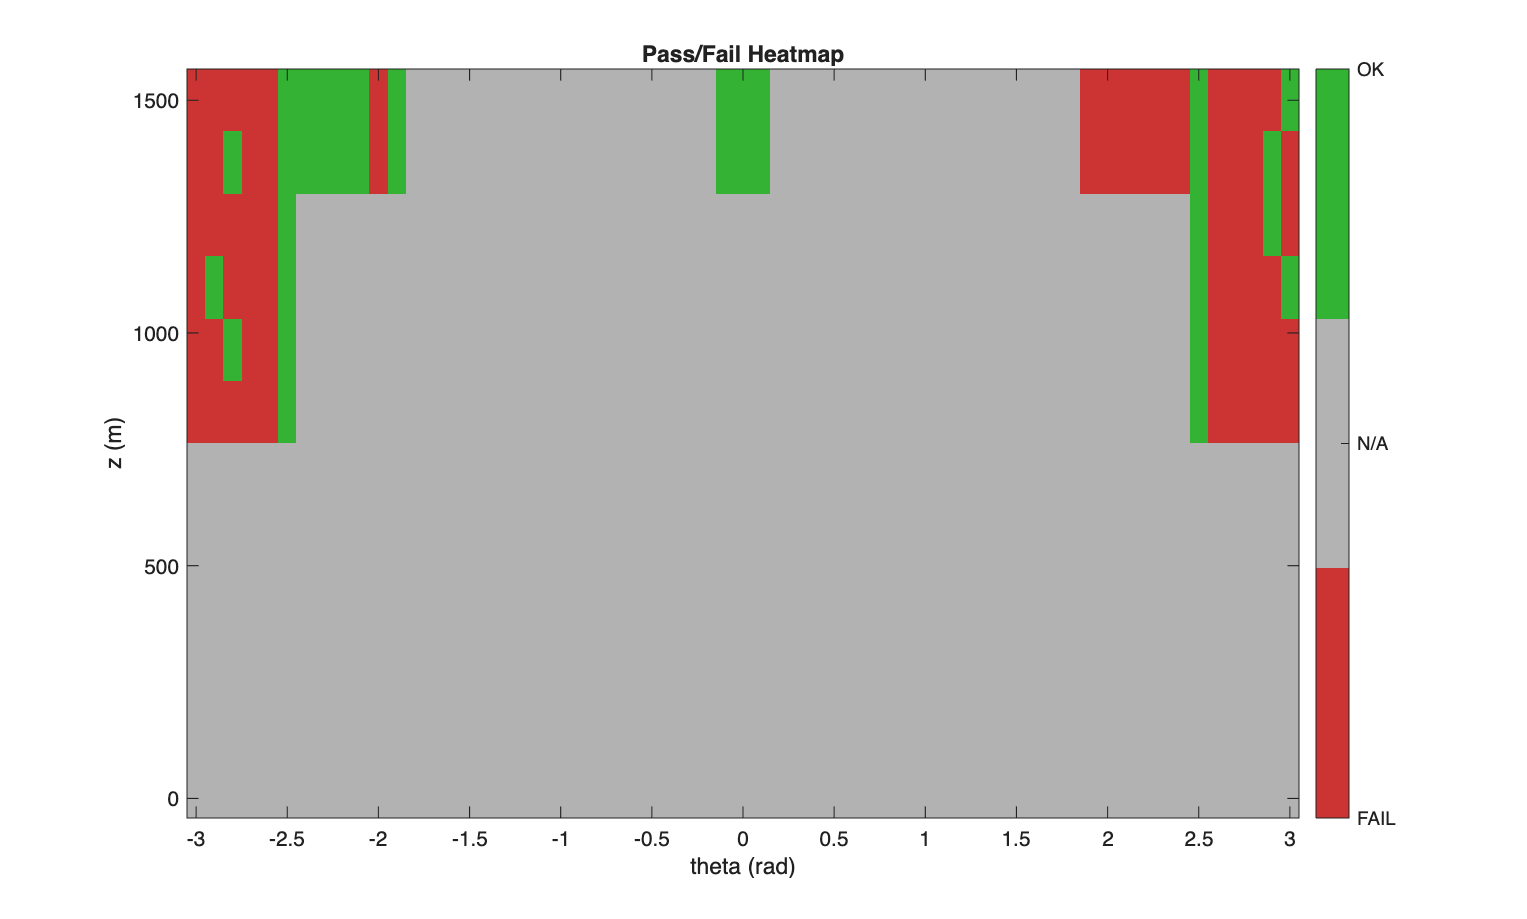

Data behind this chart, as committed beside it:
z, th, score, pass
650, -3, 0, 0
650, -2.9, 0, 0
650, -2.8, 0, 0
650, -2.7, 0, 0
650, -2.6, 0, 0
650, -2.5, 92.45, 1
650, 2.5, 93.71, 1
650, 2.6, 0, 0
650, 2.7, 0, 0
650, 2.8, 0, 0
650, 2.9, 0, 0
650, 3, 0, 0
800, -3, 0, 0
800, -2.9, 0, 0
800, -2.8, 92.79, 1
800, -2.7, 0, 0
800, -2.6, 0, 0
800, -2.5, 93.35, 1
800, 2.5, 93.82, 1
800, 2.6, 0, 0
800, 2.7, 0, 0
800, 2.8, 0, 0
800, 2.9, 0, 0
800, 3, 0, 0
900, -3, 0, 0
900, -2.9, 62.96, 1
900, -2.8, 0, 0
900, -2.7, 0, 0
900, -2.6, 0, 0
900, -2.5, 93.38, 1
900, 2.5, 93.76, 1
900, 2.6, 0, 0
900, 2.7, 0, 0
900, 2.8, 0, 0
900, 2.9, 0, 0
900, 3, 64.86, 1
1000, -3, 0, 0
1000, -2.9, 0, 0
1000, -2.8, 0, 0
1000, -2.7, 0, 0
1000, -2.6, 0, 0
1000, -2.5, 93.1, 1
1000, 2.5, 93.55, 1
1000, 2.6, 0, 0
1000, 2.7, 0, 0
1000, 2.8, 0, 0
1000, 2.9, 92.65, 1
1000, 3, 0, 0
1200, -3, 0, 0
1200, -2.9, 0, 0
1200, -2.8, 91.48, 1
1200, -2.7, 0, 0
1200, -2.6, 0, 0
1200, -2.5, 92.25, 1
1200, -2.4, 91.93, 1
1200, -2.3, 91.59, 1
1200, -2.2, 91.72, 1
1200, -2.1, 91.99, 1
1200, -2, 0, 0
1200, -1.9, 91.8, 1
... 42 more rows
